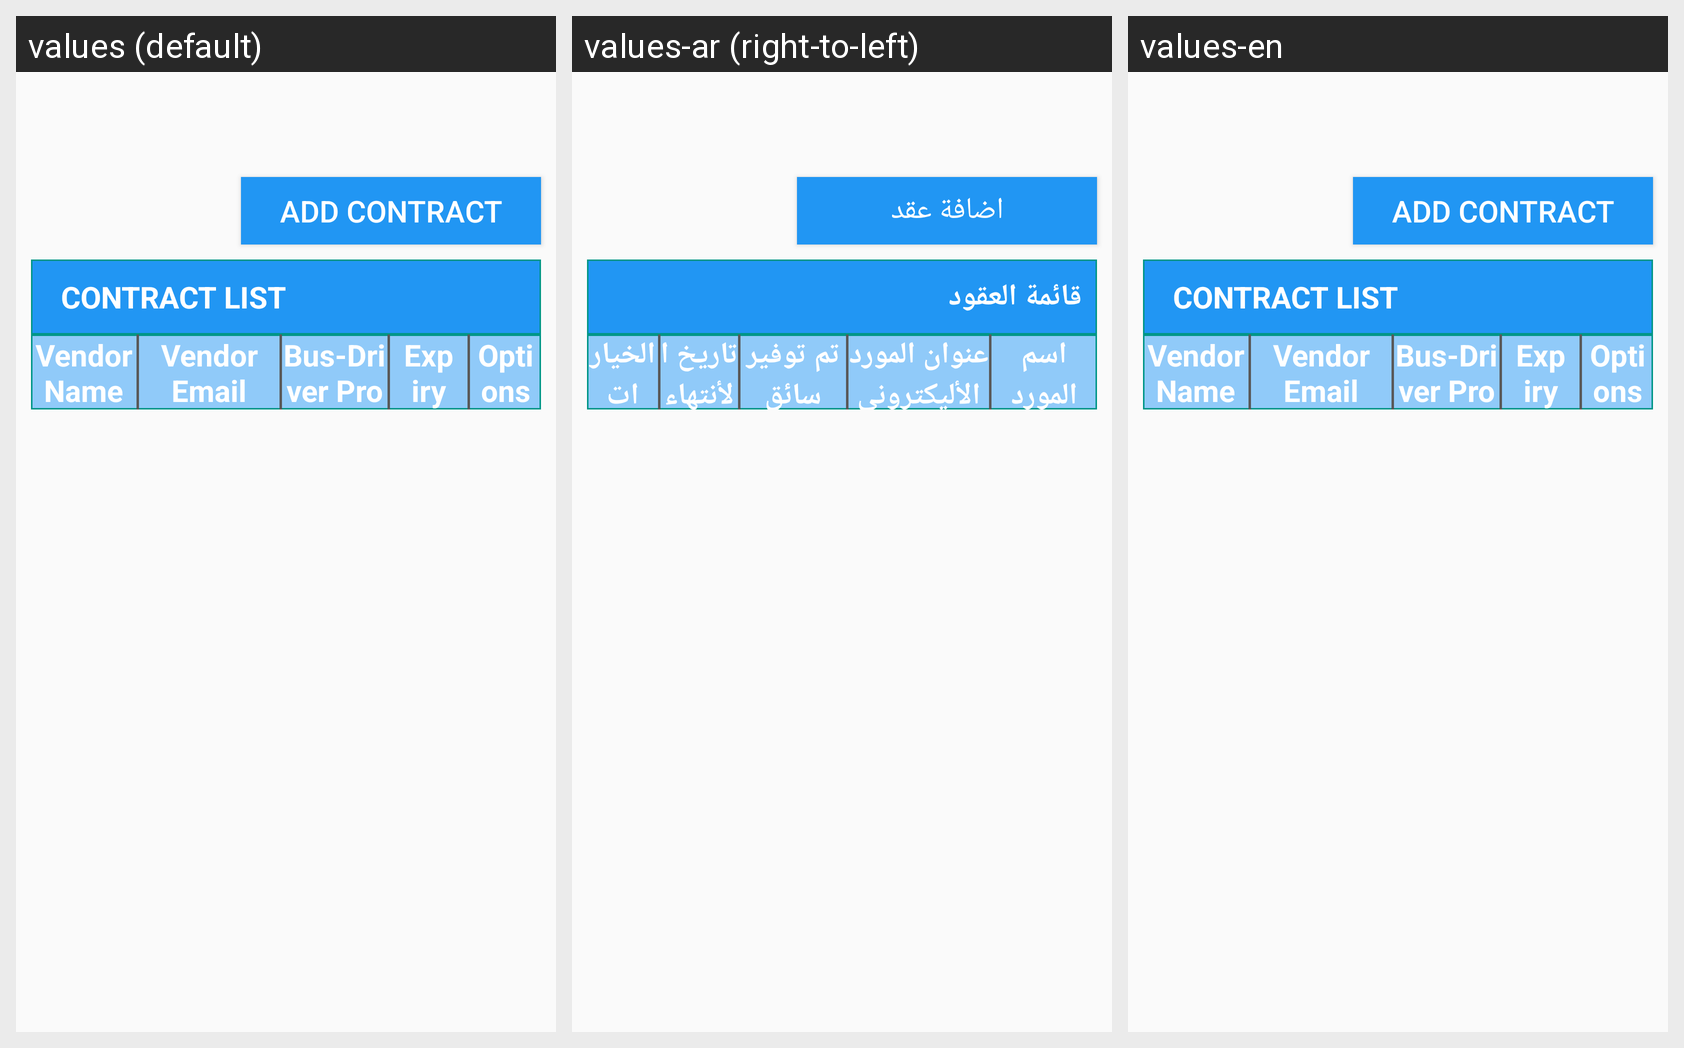

The Android screen above is rendered under several locales of the same app. Produce the string resources it draws, with the default and per-locale values.
Android screen res/layout/content_contract__creation__navigation.xml rendered under 3 locales, left to right: values (default), values-ar (right-to-left), values-en. Device: Nexus 5 (rendered at 1080×1920; each locale shown at half size, 540×960, under a caption strip naming it); theme AppTheme.
Strings drawn on this screen, with the default value and each locale's value (text and hints the layout hard-codes, and strings that could not be matched under every locale, appear in the picture but are not listed):

sb_add_contract
  values: ADD CONTRACT
  values-ar: اضافة عقد
  values-en: ADD CONTRACT

stv_contract_list
  values: CONTRACT LIST
  values-ar: قائمة العقود
  values-en: CONTRACT LIST

stv_vendor_name
  values: Vendor Name
  values-ar: اسم المورد
  values-en: Vendor Name

stv_vendor_email
  values: Vendor Email
  values-ar: عنوان المورد الأليكتروني
  values-en: Vendor Email

stv_bus_driver_provided
  values: Bus-Driver Provided
  values-ar: تم توفير سائق للحافلة
  values-en: Bus-Driver Provided

stv_expiry_date
  values: Expiry Date
  values-ar: تاريخ الأنتهاء
  values-en: Expiry Date

stv_options
  values: Options
  values-ar: الخيارات
  values-en: Options
